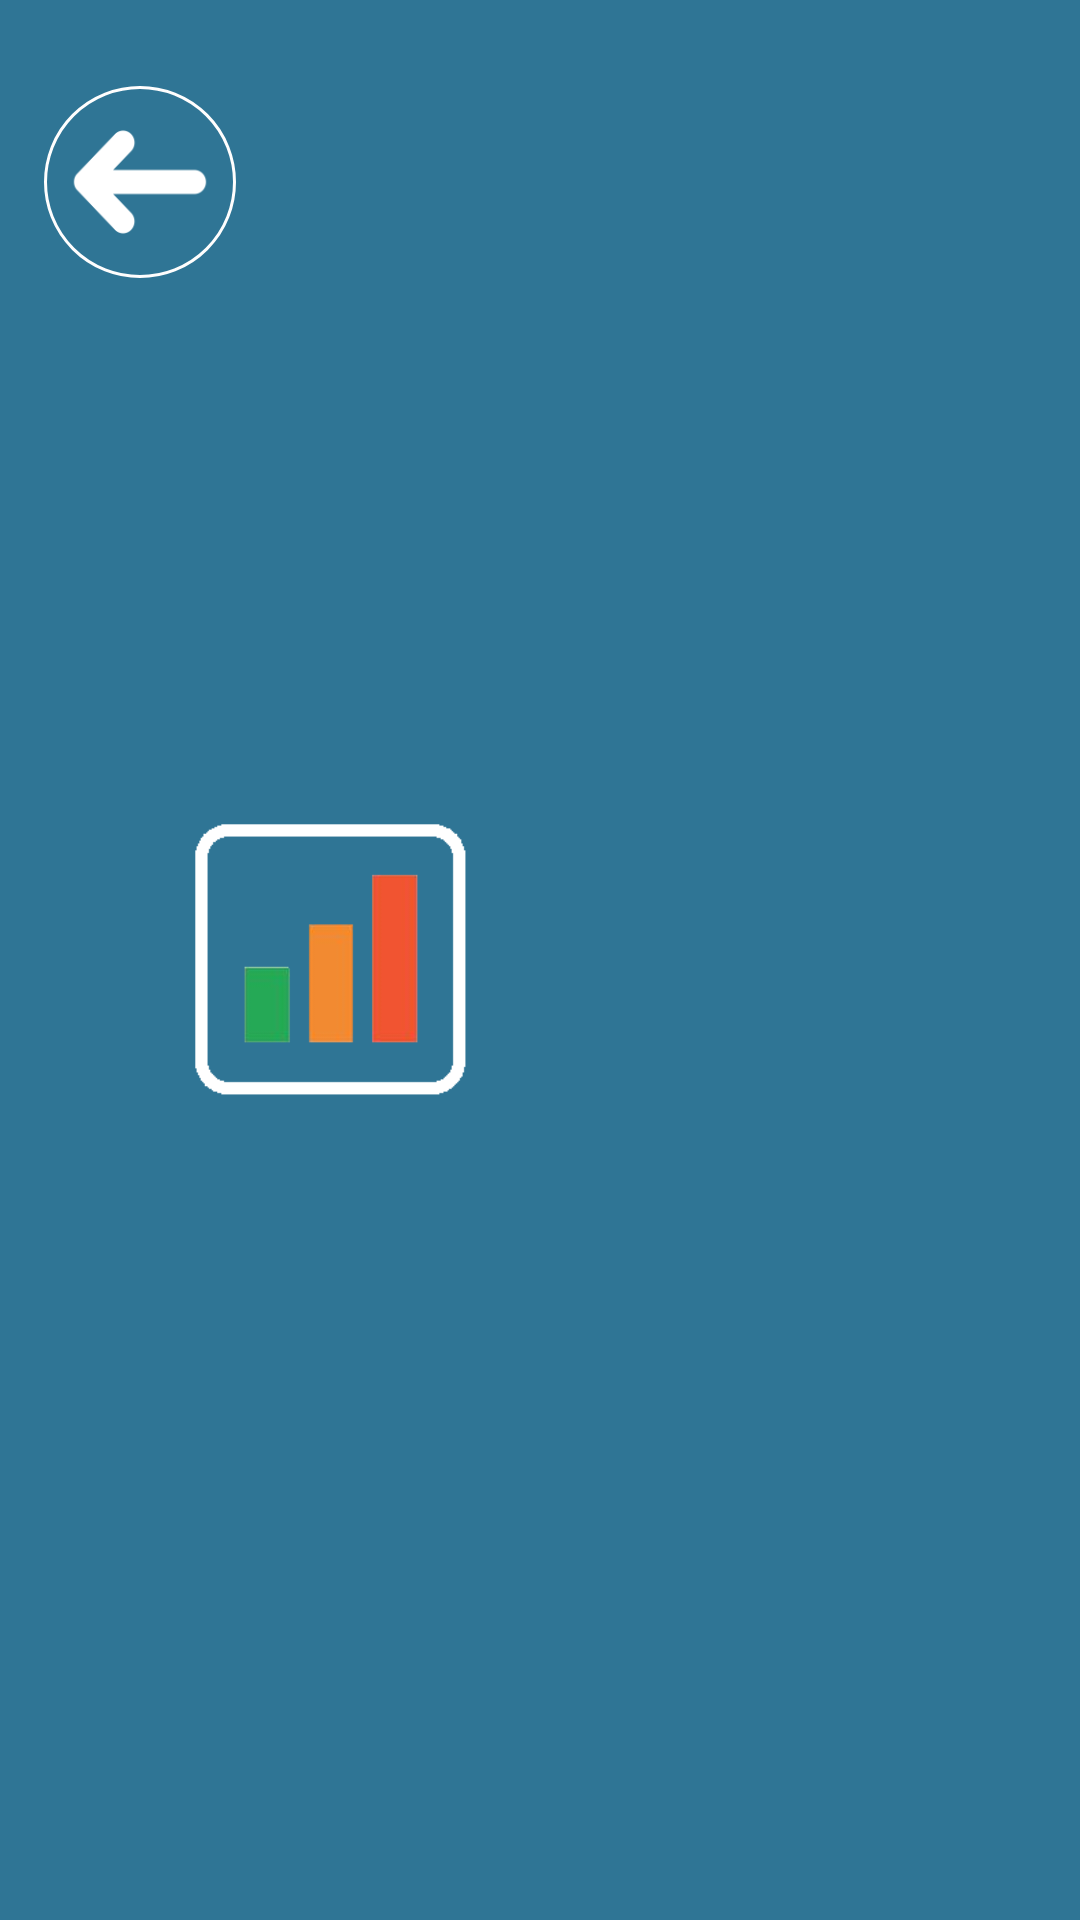

The Android layout XML behind this screen, and the referenced resources:
<!-- AndroidManifest.xml: application theme AppTheme -->
<!-- res/layout/activity_arvo_init.xml -->
<?xml version="1.0" encoding="utf-8"?>
<androidx.constraintlayout.widget.ConstraintLayout xmlns:android="http://schemas.android.com/apk/res/android"
    xmlns:app="http://schemas.android.com/apk/res-auto"
    xmlns:tools="http://schemas.android.com/tools"
    android:layout_width="match_parent"
    android:layout_height="match_parent"
    android:background="#2F7595"
    tools:context=".ArvoActivityInit">

    <ImageButton
        android:id="@+id/Navi_Button"
        android:layout_width="64dp"
        android:layout_height="64dp"
        android:background="@drawable/button"
        android:contentDescription="@string/nul"
        android:onClick="onButtonPressed_Back"
        android:scaleType="centerInside"
        android:src="@drawable/arrowback"
        app:layout_constraintBottom_toBottomOf="parent"
        app:layout_constraintEnd_toEndOf="parent"
        app:layout_constraintHorizontal_bias="0.05"
        app:layout_constraintStart_toStartOf="parent"
        app:layout_constraintTop_toTopOf="parent"
        app:layout_constraintVertical_bias="0.050000012" />

    <ImageButton
        android:id="@+id/anychart_button"
        android:layout_width="128dp"
        android:layout_height="128dp"
        android:adjustViewBounds="false"
        android:background="?attr/selectableItemBackground"
        android:contentDescription="@string/nul"
        android:onClick="onButtonPressed_AnyChart"
        android:scaleType="centerInside"
        app:layout_constraintBottom_toBottomOf="parent"
        app:layout_constraintEnd_toEndOf="parent"
        app:layout_constraintHorizontal_bias="0.2"
        app:layout_constraintStart_toStartOf="parent"
        app:layout_constraintTop_toTopOf="parent"
        app:srcCompat="@drawable/anychart_logo" />

    <ImageButton
        android:id="@+id/listview_button"
        android:layout_width="128dp"
        android:layout_height="128dp"
        android:adjustViewBounds="false"
        android:background="?attr/selectableItemBackground"
        android:contentDescription="@string/nul"
        android:onClick="onButtonPressed_ListView"
        android:scaleType="centerInside"
        android:src="@drawable/listview_text"
        app:layout_constraintBottom_toBottomOf="parent"
        app:layout_constraintEnd_toEndOf="parent"
        app:layout_constraintHorizontal_bias="0.8"
        app:layout_constraintStart_toStartOf="parent"
        app:layout_constraintTop_toTopOf="parent" />
</androidx.constraintlayout.widget.ConstraintLayout>
<!-- resources referenced by this layout -->
<resources>
  <!-- drawable anychart_logo: png bitmap (drawable, 5580 bytes) -->
  <!-- drawable arrowback: png bitmap (drawable, 2176 bytes) -->
  <!-- drawable button (drawable) -->
  <?xml version="1.0" encoding="utf-8"?>
  <shape android:shape="rectangle" xmlns:android="http://schemas.android.com/apk/res/android">
      <solid android:color="#2F7595"/>
      <corners android:radius="50sp"/>
      <stroke android:width="3px" android:color="#FFFEFE"
          />
  
  </shape>
  <style name="AppTheme" parent="Theme.AppCompat.Light.NoActionBar">
          
          <item name="colorPrimary">@color/colorPrimary</item>
          <item name="colorPrimaryDark">@color/colorPrimaryDark</item>
          <item name="colorAccent">@color/colorAccent</item>
  
          <item name="android:navigationBarColor">@color/colorPrimary</item>
          <item name="android:actionBarTheme">@color/colorPrimary</item>
      </style>
  <color name="colorPrimary">#2F7595</color>
  <color name="colorPrimaryDark">#2F7595</color>
  <color name="colorAccent">#FFFEFE</color>
</resources>
